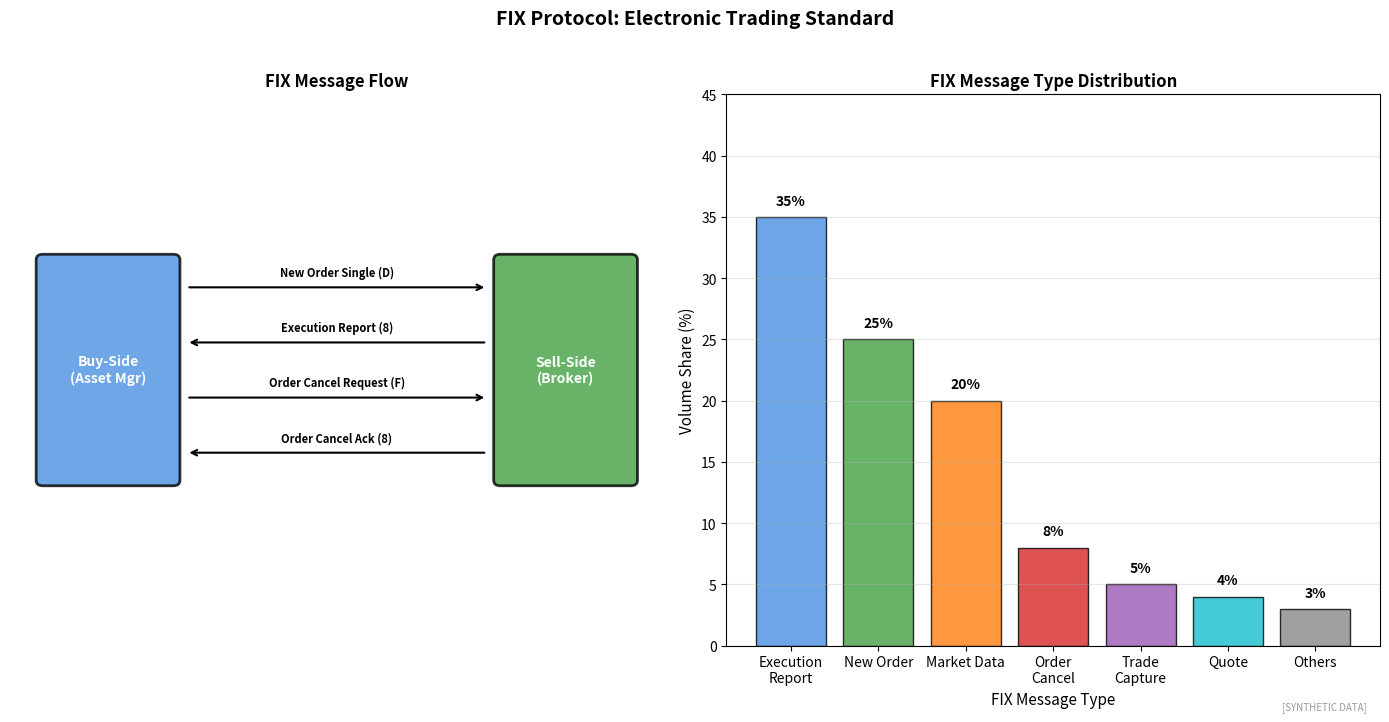

Python code for this plot: (Note: this script raises an exception after producing the figure.)
"""
FIX Protocol Overview
Financial Information eXchange

Output: fix_protocol.pdf
Module: module_04_trad_finance
Lesson: 40 - Electronic Trading
"""

from pathlib import Path
import matplotlib.pyplot as plt
import matplotlib.patches as mpatches
import numpy as np

CHART_METADATA = {
    'title': 'FIX Protocol',
    'module': 'module_04_trad_finance',
    'lesson': 40,
    'url': 'https://github.com/Digital-AI-Finance/digital-finance/tree/main/module_04_trad_finance/figures/fix_protocol'
}

plt.rcParams.update({'font.size': 10, 'axes.labelsize': 10})

def create_chart():
    fig, axes = plt.subplots(1, 2, figsize=(14, 7))

    # FIX Message Flow
    ax1 = axes[0]
    ax1.set_xlim(0, 10)
    ax1.set_ylim(0, 10)

    # Participants
    buy_side = mpatches.FancyBboxPatch((0.5, 3), 2, 4,
                                        boxstyle="round,pad=0.1",
                                        facecolor='#4A90E2', alpha=0.8,
                                        edgecolor='black', linewidth=2)
    ax1.add_patch(buy_side)
    ax1.text(1.5, 5, 'Buy-Side\n(Asset Mgr)', ha='center', va='center',
            fontsize=10, fontweight='bold', color='white')

    sell_side = mpatches.FancyBboxPatch((7.5, 3), 2, 4,
                                         boxstyle="round,pad=0.1",
                                         facecolor='#44A044', alpha=0.8,
                                         edgecolor='black', linewidth=2)
    ax1.add_patch(sell_side)
    ax1.text(8.5, 5, 'Sell-Side\n(Broker)', ha='center', va='center',
            fontsize=10, fontweight='bold', color='white')

    # Message arrows
    messages = [
        (2.7, 6.5, 7.3, 6.5, 'New Order Single (D)'),
        (7.3, 5.5, 2.7, 5.5, 'Execution Report (8)'),
        (2.7, 4.5, 7.3, 4.5, 'Order Cancel Request (F)'),
        (7.3, 3.5, 2.7, 3.5, 'Order Cancel Ack (8)'),
    ]

    for x1, y1, x2, y2, label in messages:
        ax1.annotate('', xy=(x2, y2), xytext=(x1, y1),
                    arrowprops=dict(arrowstyle='->', color='black', lw=1.5))
        ax1.text((x1+x2)/2, y1+0.2, label, ha='center', fontsize=8, fontweight='bold')

    ax1.set_title('FIX Message Flow', fontsize=12, fontweight='bold')
    ax1.axis('off')

    # FIX Message Types
    ax2 = axes[1]

    msg_types = ['Execution\nReport', 'New Order', 'Market Data', 'Order\nCancel',
                'Trade\nCapture', 'Quote', 'Others']
    volume = [35, 25, 20, 8, 5, 4, 3]
    colors = ['#4A90E2', '#44A044', '#FF7F0E', '#D62728', '#9B59B6', '#17BECF', '#888888']

    bars = ax2.bar(msg_types, volume, color=colors, alpha=0.8, edgecolor='black')

    for bar, vol in zip(bars, volume):
        ax2.text(bar.get_x() + bar.get_width()/2, bar.get_height() + 1,
                f'{vol}%', ha='center', fontsize=10, fontweight='bold')

    ax2.set_xlabel('FIX Message Type', fontsize=11)
    ax2.set_ylabel('Volume Share (%)', fontsize=11)
    ax2.set_title('FIX Message Type Distribution', fontsize=12, fontweight='bold')
    ax2.set_ylim(0, 45)
    ax2.yaxis.grid(True, alpha=0.3)

    fig.suptitle('FIX Protocol: Electronic Trading Standard', fontsize=14, fontweight='bold', y=1.02)
    fig.text(0.98, 0.02, '[SYNTHETIC DATA]', fontsize=7, color='#999999', ha='right', style='italic')
    plt.tight_layout()

    output_path = Path(__file__).parent / 'fix_protocol.pdf'
    plt.savefig(output_path, format='pdf', dpi=300, bbox_inches='tight')
    plt.close()
    print(f"Chart saved to: {output_path}")
    return output_path

if __name__ == '__main__':
    create_chart()
